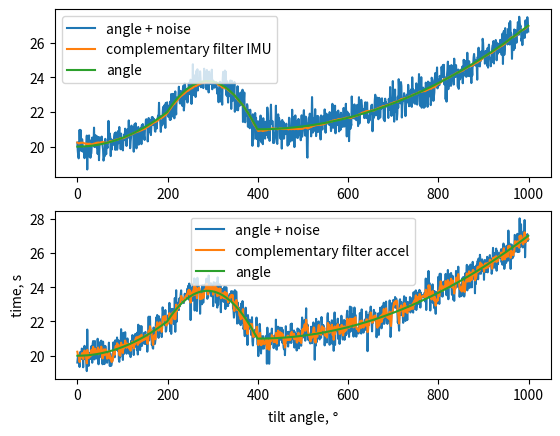

Source code (Python):
import numpy as np
from scipy.stats import norm
import matplotlib.pyplot as plt

def rad(degree):
    return degree*np.pi/180


meas_noise = norm.rvs(0.50, 0.05, 1000)

noise = norm.rvs(0, 0.5, 1000)
noise_acc = norm.rvs(0, 0.5, 1000)

omega = 0.1/180*np.pi # rad per sec
gyro1 = np.linspace(0, 0.02, 200)
gyro2 = np.linspace(0.04, -0.05, 200)
gyro3 = np.linspace(0, 0.02, 600)

gyro = np.concatenate((gyro1, gyro2, gyro3))

Kstab = 0.022
Kstab_acc = 0.4


angle =np.array([20])
angle_noise =np.array([angle[0] + noise[0]])
angle_noise_acc =np.array([angle[0] + noise_acc[0]])
angle_filt =np.array([angle_noise[0]])
angle_filt_acc =np.array([angle_noise[0]])
for k in range(1, len(gyro)):
    angle_noise = np.append(angle_noise, angle[k-1] + gyro[k] + noise[k])
    angle = np.append(angle, angle[k-1] + gyro[k])
    angle_filt = np.append(angle_filt, Kstab * angle_noise[k] + (1-Kstab)*(angle_filt[k-1] + gyro[k-1]))
    # angle_filt_acc = np.append(angle_filt_acc, Kstab_acc * angle_noise[k] + (1-Kstab_acc)*(angle_filt_acc[k-1]))

    angle_noise_acc = np.append(angle_noise_acc, angle[k-1] + gyro[k] + noise_acc[k])
    angle_filt_acc = np.append(angle_filt_acc, Kstab_acc * angle_noise_acc[k] + (1-Kstab_acc)*(angle_filt_acc[k-1]))


fig, (ax1, ax2) = plt.subplots(2)
ax1.plot(angle_noise)
ax1.plot(angle_filt)
ax1.plot(angle)
ax1.legend(["angle + noise", "complementary filter IMU", "angle"])
# ax2.xlabel(r"tilt angle, $\degree$")
# ax2.ylabel(r"time, s")

ax2.plot(angle_noise_acc)
ax2.plot(angle_filt_acc)
ax2.plot(angle)
ax2.legend(["angle + noise", "complementary filter accel", "angle"])
plt.xlabel(r"tilt angle, $\degree$")
plt.ylabel(r"time, s")
plt.show()
